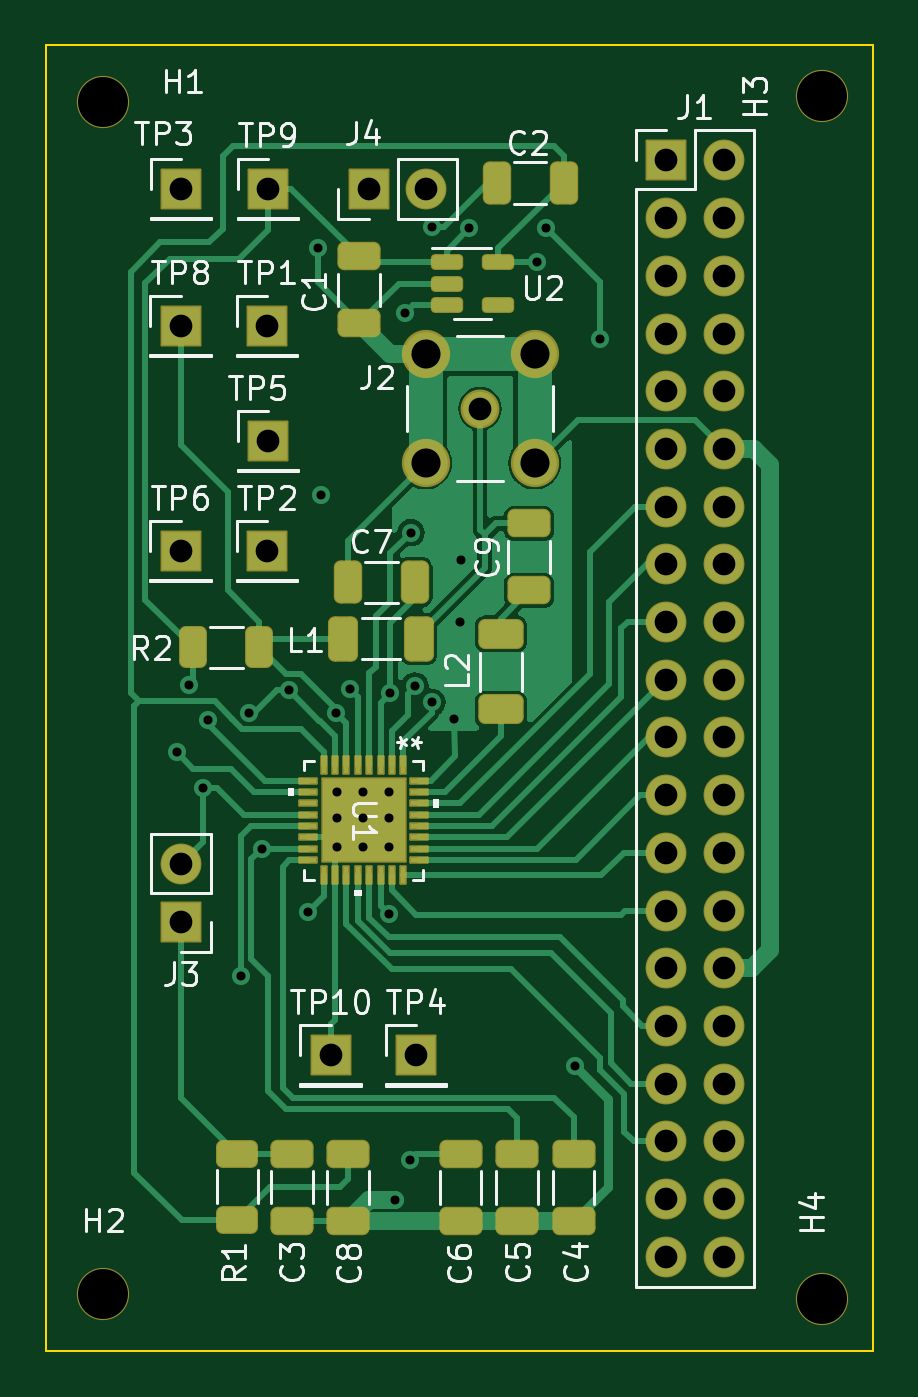
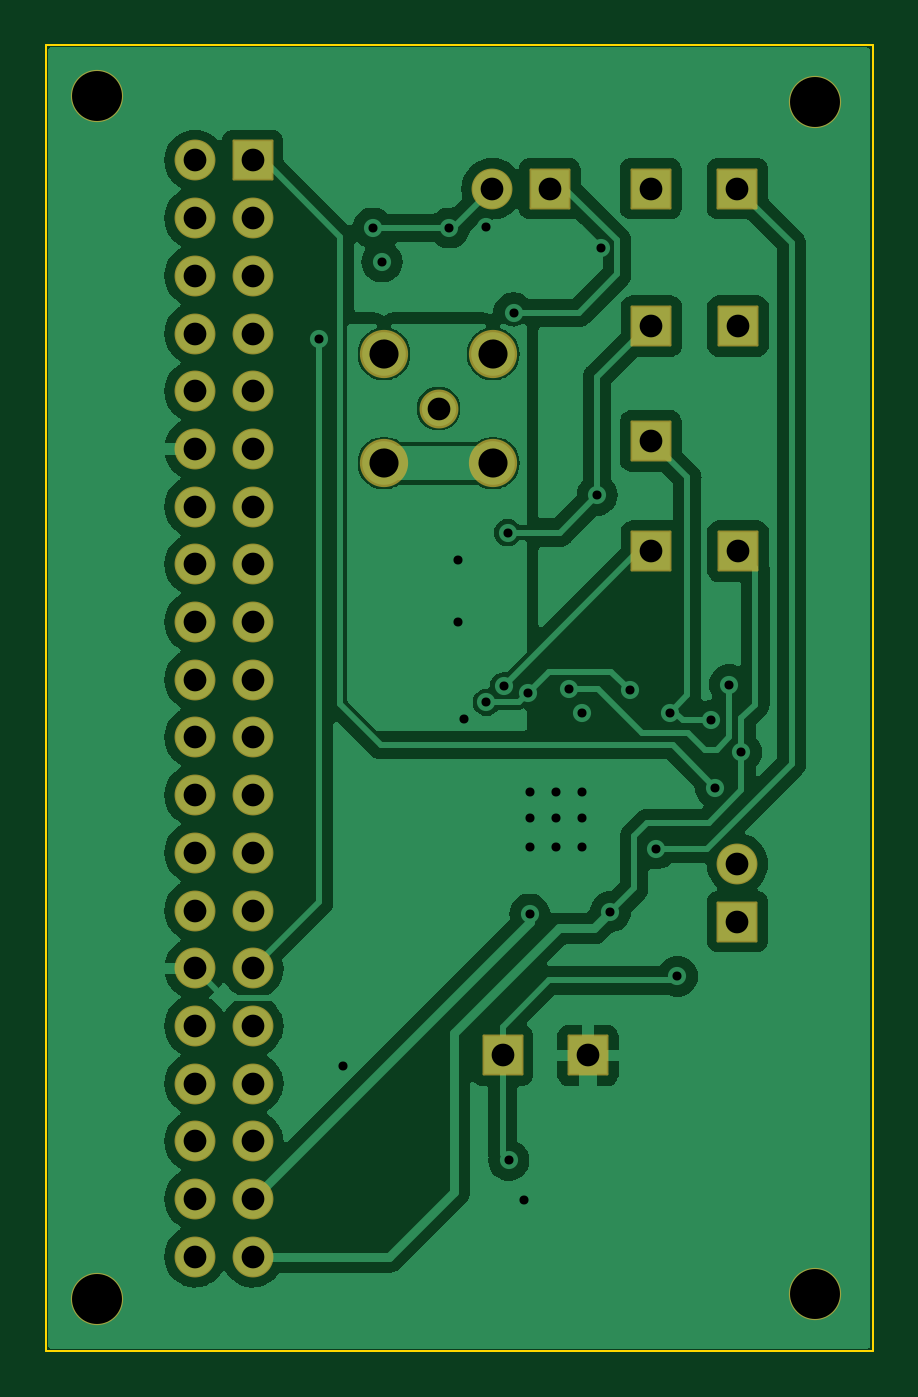
Circuit board: 11 layer files. Board 36.4 x 57.5 mm.
- bottom_copper: STA5635-B_Cu.gbr (80580 bytes)
- bottom_mask: STA5635-B_Mask.gbr (3333 bytes)
- paste: STA5635-B_Paste.gbr (450 bytes)
- bottom_silk: STA5635-B_Silkscreen.gbr (451 bytes)
- outline: STA5635-Edge_Cuts.gbr (684 bytes)
- top_copper: STA5635-F_Cu.gbr (41035 bytes)
- top_mask: STA5635-F_Mask.gbr (6460 bytes)
- paste: STA5635-F_Paste.gbr (4443 bytes)
- top_silk: STA5635-F_Silkscreen.gbr (42620 bytes)
- drill: STA5635-NPTH.drl (386 bytes)
- drill: STA5635-PTH.drl (1803 bytes)

=== bottom_copper: STA5635-B_Cu.gbr (80580 bytes, source omitted) ===
=== bottom_mask: STA5635-B_Mask.gbr ===
%TF.GenerationSoftware,KiCad,Pcbnew,7.0.9*%
%TF.CreationDate,2024-09-05T13:52:43+09:00*%
%TF.ProjectId,STA5635,53544135-3633-4352-9e6b-696361645f70,rev?*%
%TF.SameCoordinates,Original*%
%TF.FileFunction,Soldermask,Bot*%
%TF.FilePolarity,Negative*%
%FSLAX46Y46*%
G04 Gerber Fmt 4.6, Leading zero omitted, Abs format (unit mm)*
G04 Created by KiCad (PCBNEW 7.0.9) date 2024-09-05 13:52:43*
%MOMM*%
%LPD*%
G01*
G04 APERTURE LIST*
G04 Aperture macros list*
%AMRoundRect*
0 Rectangle with rounded corners*
0 $1 Rounding radius*
0 $2 $3 $4 $5 $6 $7 $8 $9 X,Y pos of 4 corners*
0 Add a 4 corners polygon primitive as box body*
4,1,4,$2,$3,$4,$5,$6,$7,$8,$9,$2,$3,0*
0 Add four circle primitives for the rounded corners*
1,1,$1+$1,$2,$3*
1,1,$1+$1,$4,$5*
1,1,$1+$1,$6,$7*
1,1,$1+$1,$8,$9*
0 Add four rect primitives between the rounded corners*
20,1,$1+$1,$2,$3,$4,$5,0*
20,1,$1+$1,$4,$5,$6,$7,0*
20,1,$1+$1,$6,$7,$8,$9,0*
20,1,$1+$1,$8,$9,$2,$3,0*%
G04 Aperture macros list end*
%ADD10C,2.300000*%
%ADD11RoundRect,0.050000X-0.850000X-0.850000X0.850000X-0.850000X0.850000X0.850000X-0.850000X0.850000X0*%
%ADD12RoundRect,0.050000X0.850000X0.850000X-0.850000X0.850000X-0.850000X-0.850000X0.850000X-0.850000X0*%
%ADD13O,1.800000X1.800000*%
%ADD14RoundRect,0.050000X0.850000X-0.850000X0.850000X0.850000X-0.850000X0.850000X-0.850000X-0.850000X0*%
%ADD15C,1.712000*%
%ADD16C,2.124000*%
G04 APERTURE END LIST*
D10*
%TO.C,H4*%
X159893000Y-113004600D03*
%TD*%
%TO.C,H3*%
X159893000Y-60071000D03*
%TD*%
D11*
%TO.C,TP1*%
X135483600Y-70180200D03*
%TD*%
%TO.C,TP10*%
X138277600Y-102285800D03*
%TD*%
D12*
%TO.C,J3*%
X131699000Y-96398000D03*
D13*
X131699000Y-93858000D03*
%TD*%
D11*
%TO.C,TP6*%
X131673600Y-80086200D03*
%TD*%
D10*
%TO.C,H2*%
X128270000Y-112776000D03*
%TD*%
%TO.C,H1*%
X128270000Y-60325000D03*
%TD*%
D11*
%TO.C,TP2*%
X135483600Y-80086200D03*
%TD*%
%TO.C,TP9*%
X135509000Y-64135000D03*
%TD*%
D14*
%TO.C,J4*%
X139954000Y-64135000D03*
D13*
X142494000Y-64135000D03*
%TD*%
D15*
%TO.C,J2*%
X144856200Y-73812400D03*
D16*
X142456200Y-71412400D03*
X142456200Y-76212400D03*
X147256200Y-76212400D03*
X147256200Y-71412400D03*
%TD*%
D11*
%TO.C,TP5*%
X135509000Y-75234800D03*
%TD*%
%TO.C,TP3*%
X131699000Y-64135000D03*
%TD*%
%TO.C,J1*%
X153035000Y-62890400D03*
D13*
X155575000Y-62890400D03*
X153035000Y-65430400D03*
X155575000Y-65430400D03*
X153035000Y-67970400D03*
X155575000Y-67970400D03*
X153035000Y-70510400D03*
X155575000Y-70510400D03*
X153035000Y-73050400D03*
X155575000Y-73050400D03*
X153035000Y-75590400D03*
X155575000Y-75590400D03*
X153035000Y-78130400D03*
X155575000Y-78130400D03*
X153035000Y-80670400D03*
X155575000Y-80670400D03*
X153035000Y-83210400D03*
X155575000Y-83210400D03*
X153035000Y-85750400D03*
X155575000Y-85750400D03*
X153035000Y-88290400D03*
X155575000Y-88290400D03*
X153035000Y-90830400D03*
X155575000Y-90830400D03*
X153035000Y-93370400D03*
X155575000Y-93370400D03*
X153035000Y-95910400D03*
X155575000Y-95910400D03*
X153035000Y-98450400D03*
X155575000Y-98450400D03*
X153035000Y-100990400D03*
X155575000Y-100990400D03*
X153035000Y-103530400D03*
X155575000Y-103530400D03*
X153035000Y-106070400D03*
X155575000Y-106070400D03*
X153035000Y-108610400D03*
X155575000Y-108610400D03*
X153035000Y-111150400D03*
X155575000Y-111150400D03*
%TD*%
D11*
%TO.C,TP4*%
X142036800Y-102285800D03*
%TD*%
%TO.C,TP8*%
X131673600Y-70180200D03*
%TD*%
M02*

=== paste: STA5635-B_Paste.gbr ===
%TF.GenerationSoftware,KiCad,Pcbnew,7.0.9*%
%TF.CreationDate,2024-09-05T13:52:43+09:00*%
%TF.ProjectId,STA5635,53544135-3633-4352-9e6b-696361645f70,rev?*%
%TF.SameCoordinates,Original*%
%TF.FileFunction,Paste,Bot*%
%TF.FilePolarity,Positive*%
%FSLAX46Y46*%
G04 Gerber Fmt 4.6, Leading zero omitted, Abs format (unit mm)*
G04 Created by KiCad (PCBNEW 7.0.9) date 2024-09-05 13:52:43*
%MOMM*%
%LPD*%
G01*
G04 APERTURE LIST*
G04 APERTURE END LIST*
M02*

=== bottom_silk: STA5635-B_Silkscreen.gbr ===
%TF.GenerationSoftware,KiCad,Pcbnew,7.0.9*%
%TF.CreationDate,2024-09-05T13:52:43+09:00*%
%TF.ProjectId,STA5635,53544135-3633-4352-9e6b-696361645f70,rev?*%
%TF.SameCoordinates,Original*%
%TF.FileFunction,Legend,Bot*%
%TF.FilePolarity,Positive*%
%FSLAX46Y46*%
G04 Gerber Fmt 4.6, Leading zero omitted, Abs format (unit mm)*
G04 Created by KiCad (PCBNEW 7.0.9) date 2024-09-05 13:52:43*
%MOMM*%
%LPD*%
G01*
G04 APERTURE LIST*
G04 APERTURE END LIST*
M02*

=== outline: STA5635-Edge_Cuts.gbr ===
%TF.GenerationSoftware,KiCad,Pcbnew,7.0.9*%
%TF.CreationDate,2024-09-05T13:52:44+09:00*%
%TF.ProjectId,STA5635,53544135-3633-4352-9e6b-696361645f70,rev?*%
%TF.SameCoordinates,Original*%
%TF.FileFunction,Profile,NP*%
%FSLAX46Y46*%
G04 Gerber Fmt 4.6, Leading zero omitted, Abs format (unit mm)*
G04 Created by KiCad (PCBNEW 7.0.9) date 2024-09-05 13:52:44*
%MOMM*%
%LPD*%
G01*
G04 APERTURE LIST*
%TA.AperFunction,Profile*%
%ADD10C,0.100000*%
%TD*%
G04 APERTURE END LIST*
D10*
X162153600Y-115316000D02*
X125730000Y-115316000D01*
X162153600Y-57785000D02*
X162153600Y-115316000D01*
X125730000Y-57785000D02*
X162153600Y-57785000D01*
X125730000Y-115316000D02*
X125730000Y-57785000D01*
M02*

=== top_copper: STA5635-F_Cu.gbr (41035 bytes, source omitted) ===
=== top_mask: STA5635-F_Mask.gbr (6460 bytes, source omitted) ===
=== paste: STA5635-F_Paste.gbr ===
%TF.GenerationSoftware,KiCad,Pcbnew,7.0.9*%
%TF.CreationDate,2024-09-05T13:52:43+09:00*%
%TF.ProjectId,STA5635,53544135-3633-4352-9e6b-696361645f70,rev?*%
%TF.SameCoordinates,Original*%
%TF.FileFunction,Paste,Top*%
%TF.FilePolarity,Positive*%
%FSLAX46Y46*%
G04 Gerber Fmt 4.6, Leading zero omitted, Abs format (unit mm)*
G04 Created by KiCad (PCBNEW 7.0.9) date 2024-09-05 13:52:43*
%MOMM*%
%LPD*%
G01*
G04 APERTURE LIST*
G04 Aperture macros list*
%AMRoundRect*
0 Rectangle with rounded corners*
0 $1 Rounding radius*
0 $2 $3 $4 $5 $6 $7 $8 $9 X,Y pos of 4 corners*
0 Add a 4 corners polygon primitive as box body*
4,1,4,$2,$3,$4,$5,$6,$7,$8,$9,$2,$3,0*
0 Add four circle primitives for the rounded corners*
1,1,$1+$1,$2,$3*
1,1,$1+$1,$4,$5*
1,1,$1+$1,$6,$7*
1,1,$1+$1,$8,$9*
0 Add four rect primitives between the rounded corners*
20,1,$1+$1,$2,$3,$4,$5,0*
20,1,$1+$1,$4,$5,$6,$7,0*
20,1,$1+$1,$6,$7,$8,$9,0*
20,1,$1+$1,$8,$9,$2,$3,0*%
G04 Aperture macros list end*
%ADD10RoundRect,0.250000X0.325000X0.650000X-0.325000X0.650000X-0.325000X-0.650000X0.325000X-0.650000X0*%
%ADD11RoundRect,0.250000X-0.650000X0.325000X-0.650000X-0.325000X0.650000X-0.325000X0.650000X0.325000X0*%
%ADD12RoundRect,0.250000X-0.312500X-0.625000X0.312500X-0.625000X0.312500X0.625000X-0.312500X0.625000X0*%
%ADD13RoundRect,0.250000X0.625000X-0.312500X0.625000X0.312500X-0.625000X0.312500X-0.625000X-0.312500X0*%
%ADD14RoundRect,0.250000X-0.362500X-0.700000X0.362500X-0.700000X0.362500X0.700000X-0.362500X0.700000X0*%
%ADD15RoundRect,0.250000X-0.700000X0.362500X-0.700000X-0.362500X0.700000X-0.362500X0.700000X0.362500X0*%
%ADD16RoundRect,0.150000X-0.512500X-0.150000X0.512500X-0.150000X0.512500X0.150000X-0.512500X0.150000X0*%
%ADD17R,0.228600X0.762000*%
%ADD18R,0.762000X0.228600*%
%ADD19R,3.657600X3.657600*%
%ADD20RoundRect,0.250000X0.650000X-0.325000X0.650000X0.325000X-0.650000X0.325000X-0.650000X-0.325000X0*%
G04 APERTURE END LIST*
%TO.C,U1*%
G36*
X141454200Y-91835300D02*
G01*
X139825400Y-91835300D01*
X139825400Y-90206500D01*
X141454200Y-90206500D01*
X141454200Y-91835300D01*
G37*
G36*
X139625400Y-91835300D02*
G01*
X137996600Y-91835300D01*
X137996600Y-90206500D01*
X139625400Y-90206500D01*
X139625400Y-91835300D01*
G37*
G36*
X141454200Y-93664100D02*
G01*
X139825400Y-93664100D01*
X139825400Y-92035300D01*
X141454200Y-92035300D01*
X141454200Y-93664100D01*
G37*
G36*
X139625400Y-93664100D02*
G01*
X137996600Y-93664100D01*
X137996600Y-92035300D01*
X139625400Y-92035300D01*
X139625400Y-93664100D01*
G37*
%TD*%
D10*
%TO.C,C7*%
X141987800Y-81457800D03*
X139037800Y-81457800D03*
%TD*%
D11*
%TO.C,C8*%
X139044950Y-106627400D03*
X139044950Y-109577400D03*
%TD*%
%TO.C,C3*%
X136581150Y-106616700D03*
X136581150Y-109566700D03*
%TD*%
D12*
%TO.C,R2*%
X132217700Y-84328000D03*
X135142700Y-84328000D03*
%TD*%
D13*
%TO.C,R1*%
X134168150Y-109539500D03*
X134168150Y-106614500D03*
%TD*%
D14*
%TO.C,L1*%
X138824900Y-83947000D03*
X142149900Y-83947000D03*
%TD*%
D15*
%TO.C,L2*%
X145770600Y-87057300D03*
X145770600Y-83732300D03*
%TD*%
D11*
%TO.C,C6*%
X143997950Y-106625600D03*
X143997950Y-109575600D03*
%TD*%
%TO.C,C5*%
X146487150Y-106625600D03*
X146487150Y-109575600D03*
%TD*%
D16*
%TO.C,U2*%
X143383000Y-67360800D03*
X143383000Y-68310800D03*
X143383000Y-69260800D03*
X145658000Y-69260800D03*
X145658000Y-67360800D03*
%TD*%
D17*
%TO.C,U1*%
X141475841Y-89509600D03*
X140975715Y-89509600D03*
X140475589Y-89509600D03*
X139975463Y-89509600D03*
X139475337Y-89509600D03*
X138975211Y-89509600D03*
X138475085Y-89509600D03*
X137974959Y-89509600D03*
D18*
X137299700Y-90184859D03*
X137299700Y-90684985D03*
X137299700Y-91185111D03*
X137299700Y-91685237D03*
X137299700Y-92185363D03*
X137299700Y-92685489D03*
X137299700Y-93185615D03*
X137299700Y-93685741D03*
D17*
X137974959Y-94361000D03*
X138475085Y-94361000D03*
X138975211Y-94361000D03*
X139475337Y-94361000D03*
X139975463Y-94361000D03*
X140475589Y-94361000D03*
X140975715Y-94361000D03*
X141475841Y-94361000D03*
D18*
X142151100Y-93685741D03*
X142151100Y-93185615D03*
X142151100Y-92685489D03*
X142151100Y-92185363D03*
X142151100Y-91685237D03*
X142151100Y-91185111D03*
X142151100Y-90684985D03*
X142151100Y-90184859D03*
D19*
X139725400Y-91935300D03*
%TD*%
D11*
%TO.C,C1*%
X139522200Y-67105000D03*
X139522200Y-70055000D03*
%TD*%
%TO.C,C4*%
X148976350Y-106625600D03*
X148976350Y-109575600D03*
%TD*%
D10*
%TO.C,C2*%
X148541000Y-63881000D03*
X145591000Y-63881000D03*
%TD*%
D20*
%TO.C,C9*%
X147015200Y-81817000D03*
X147015200Y-78867000D03*
%TD*%
M02*

=== top_silk: STA5635-F_Silkscreen.gbr (42620 bytes, source omitted) ===
=== drill: STA5635-NPTH.drl ===
M48
; DRILL file {KiCad 7.0.9} date Thu Sep  5 13:53:02 2024
; FORMAT={-:-/ absolute / inch / decimal}
; #@! TF.CreationDate,2024-09-05T13:53:02+09:00
; #@! TF.GenerationSoftware,Kicad,Pcbnew,7.0.9
; #@! TF.FileFunction,NonPlated,1,2,NPTH
FMAT,2
INCH
; #@! TA.AperFunction,NonPlated,NPTH,ComponentDrill
T1C0.0866
%
G90
G05
T1
X5.05Y-2.375
X5.05Y-4.44
X6.295Y-2.365
X6.295Y-4.449
T0
M30

=== drill: STA5635-PTH.drl ===
M48
; DRILL file {KiCad 7.0.9} date Thu Sep  5 13:53:02 2024
; FORMAT={-:-/ absolute / inch / decimal}
; #@! TF.CreationDate,2024-09-05T13:53:02+09:00
; #@! TF.GenerationSoftware,Kicad,Pcbnew,7.0.9
; #@! TF.FileFunction,Plated,1,2,PTH
FMAT,2
INCH
; #@! TA.AperFunction,Plated,PTH,ViaDrill
T1C0.0157
; #@! TA.AperFunction,Plated,PTH,ComponentDrill
T2C0.0394
; #@! TA.AperFunction,Plated,PTH,ComponentDrill
T3C0.0504
%
G90
G05
T1
X5.178Y-3.502
X5.199Y-3.3845
X5.223Y-3.563
X5.231Y-3.446
X5.289Y-3.89
X5.302Y-3.433
X5.3253Y-3.6687
X5.372Y-3.3945
X5.405Y-3.778
X5.4221Y-2.627
X5.428Y-3.056
X5.4535Y-3.4328
X5.455Y-3.57
X5.455Y-3.615
X5.455Y-3.665
X5.477Y-3.392
X5.5Y-3.57
X5.5Y-3.615
X5.5Y-3.665
X5.545Y-3.57
X5.545Y-3.615
X5.545Y-3.665
X5.545Y-3.782
X5.5475Y-3.3985
X5.5552Y-4.277
X5.573Y-2.74
X5.5812Y-4.209
X5.583Y-3.121
X5.59Y-3.3865
X5.62Y-2.591
X5.62Y-3.415
X5.658Y-3.444
X5.669Y-3.275
X5.67Y-3.168
X5.684Y-2.593
X5.801Y-2.652
X5.817Y-2.593
X5.868Y-4.046
X5.91Y-2.785
T2
X5.184Y-2.763
X5.184Y-3.153
X5.185Y-2.525
X5.185Y-3.6952
X5.185Y-3.7952
X5.334Y-2.763
X5.334Y-3.153
X5.335Y-2.525
X5.335Y-2.962
X5.444Y-4.027
X5.51Y-2.525
X5.592Y-4.027
X5.61Y-2.525
X5.703Y-2.906
X6.025Y-2.476
X6.025Y-2.576
X6.025Y-2.676
X6.025Y-2.776
X6.025Y-2.876
X6.025Y-2.976
X6.025Y-3.076
X6.025Y-3.176
X6.025Y-3.276
X6.025Y-3.376
X6.025Y-3.476
X6.025Y-3.576
X6.025Y-3.676
X6.025Y-3.776
X6.025Y-3.876
X6.025Y-3.976
X6.025Y-4.076
X6.025Y-4.176
X6.025Y-4.276
X6.025Y-4.376
X6.125Y-2.476
X6.125Y-2.576
X6.125Y-2.676
X6.125Y-2.776
X6.125Y-2.876
X6.125Y-2.976
X6.125Y-3.076
X6.125Y-3.176
X6.125Y-3.276
X6.125Y-3.376
X6.125Y-3.476
X6.125Y-3.576
X6.125Y-3.676
X6.125Y-3.776
X6.125Y-3.876
X6.125Y-3.976
X6.125Y-4.076
X6.125Y-4.176
X6.125Y-4.276
X6.125Y-4.376
T3
X5.6085Y-2.8115
X5.6085Y-3.0005
X5.7975Y-2.8115
X5.7975Y-3.0005
T0
M30

